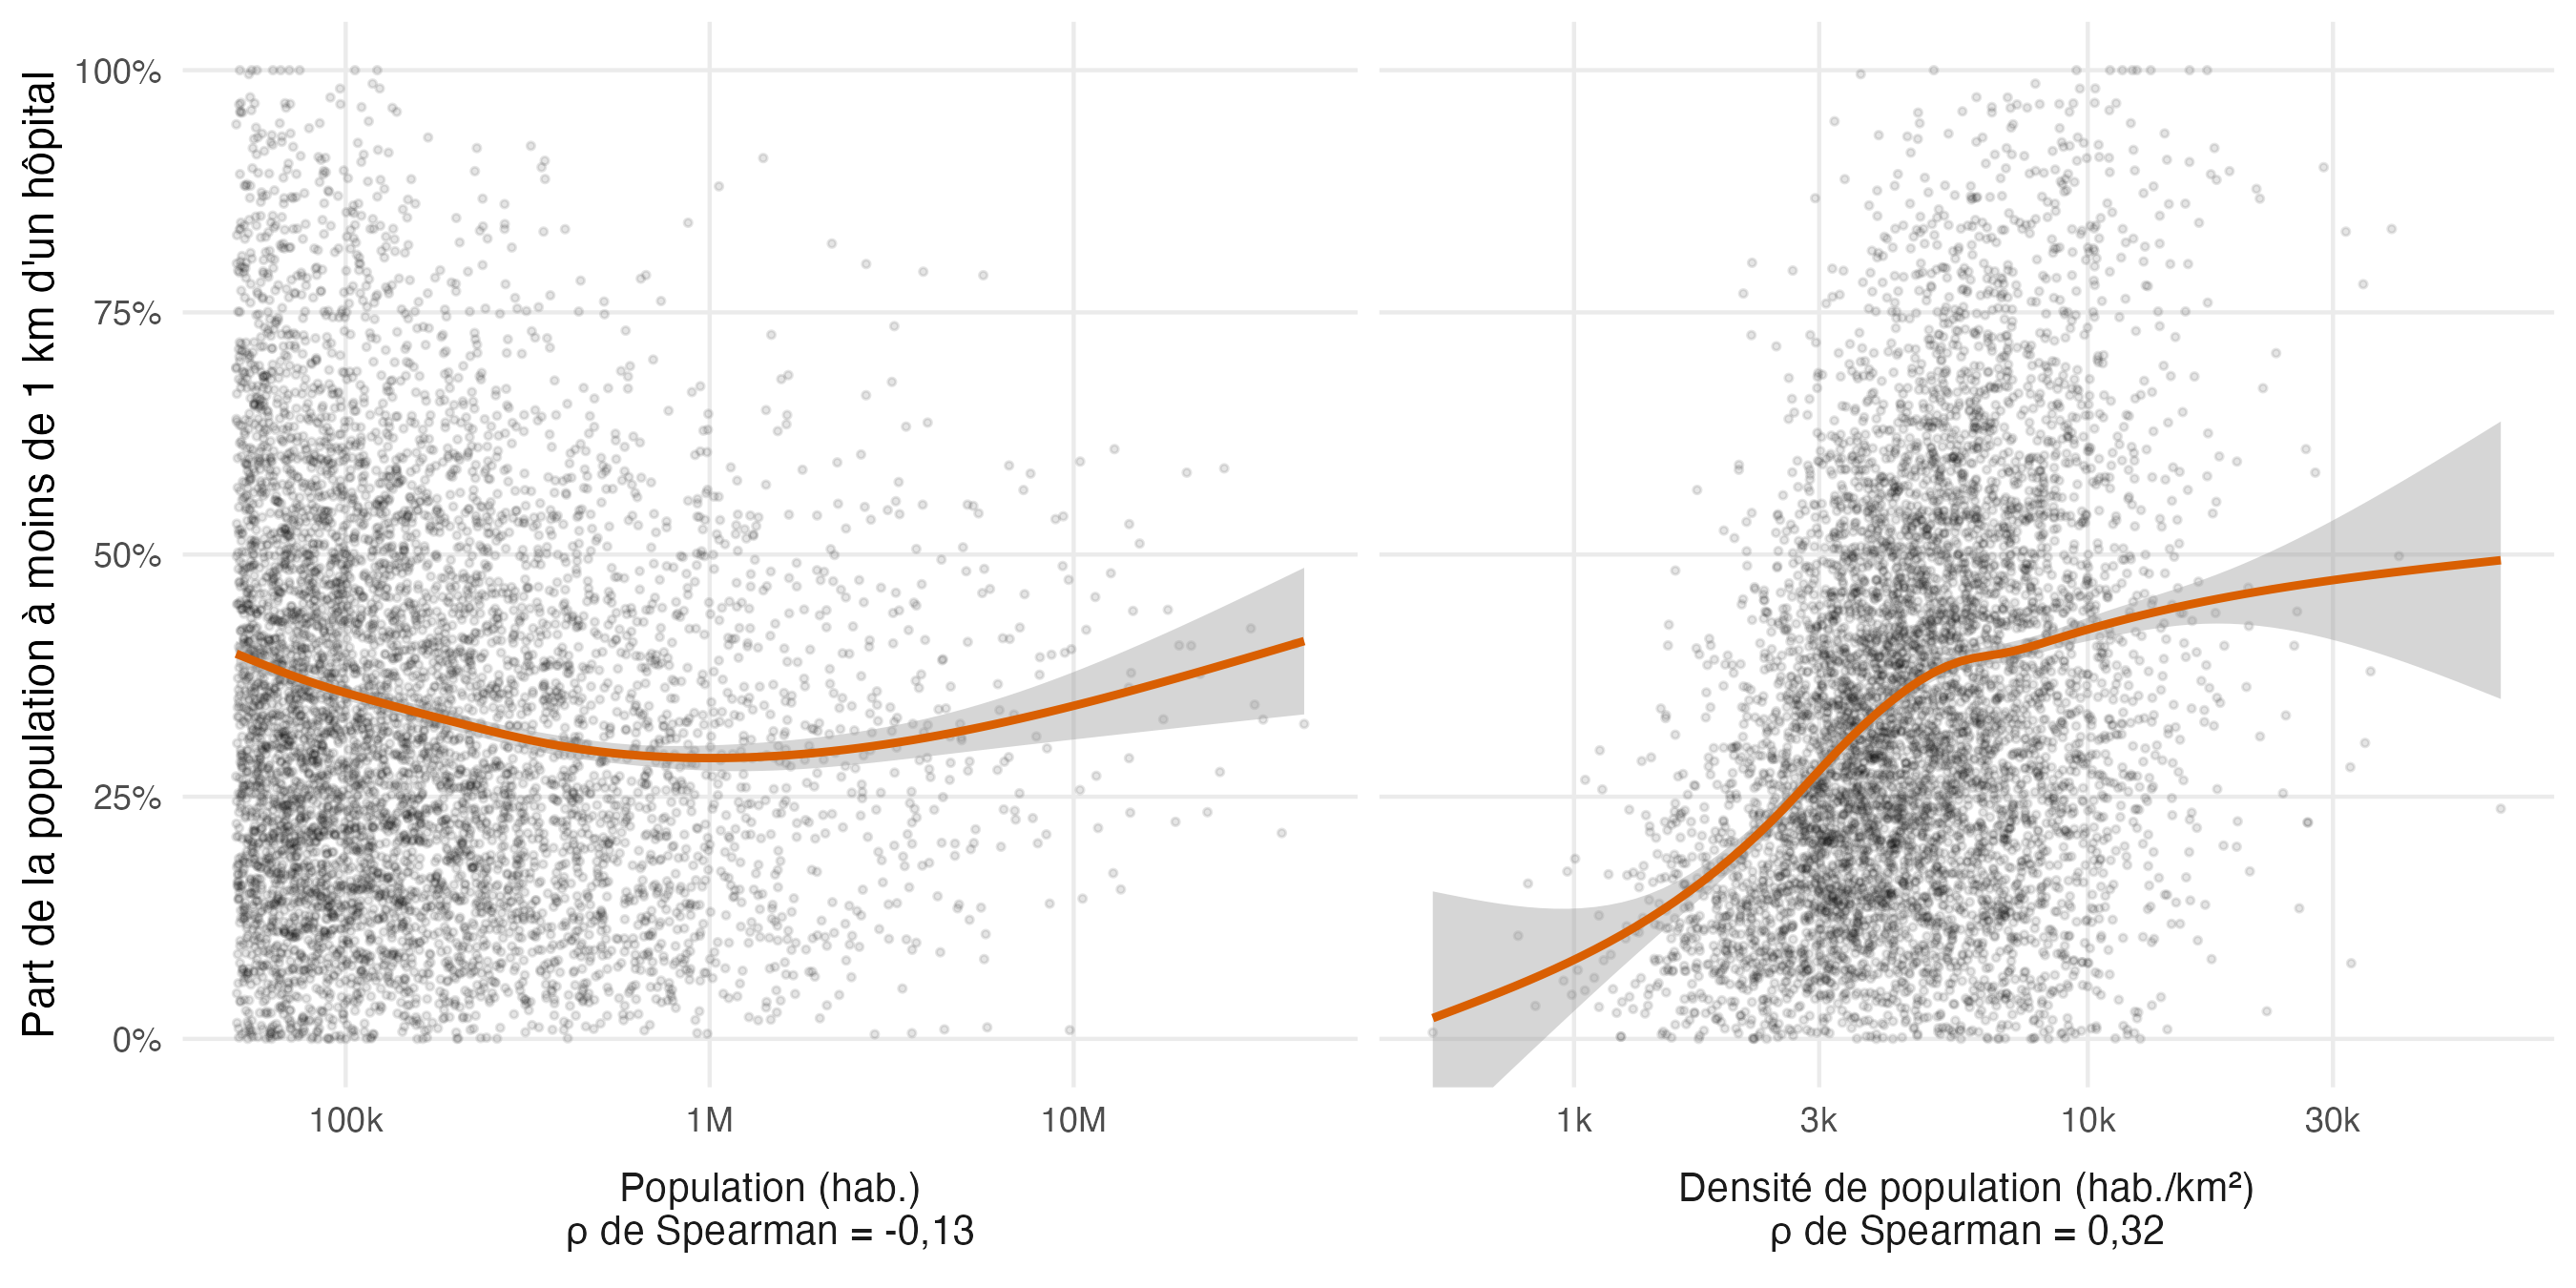

This figure's R source:
library(tidyverse)

tuesdata <- tidytuesdayR::tt_load(2026, week = 39)

# Question: do larger cities give better access to hospitals?
# Access = share of the urban centre population living within 1 km of a hospital.

health <- tuesdata$health |>
    transmute(
        id = ID_UC_G0,
        name = GC_UCN_MAI_2025,
        country = GC_CNT_GAD_2025,
        region = GC_DEV_USR_2025,
        pop = GC_POP_TOT_2025,
        area = GC_UCA_KM2_2025,
        n_hos = HL_FCL_HOS_2024,
        share_hos = HL_SHP_HOS_2025
    ) |>
    mutate(pop_dens = pop / area)


## Missing values

# 44% of urban centres have no share value. Missingness drops sharply with size
# (54% below 100k inhabitants, 0% above 5M): small centres often have no mapped hospital.
# The analysis below is restricted to centres with a value, so it describes access
# where hospitals exist, not the lack of any hospital.
health |>
    mutate(size = cut(pop, c(0, 1e5, 3e5, 1e6, 5e6, Inf))) |>
    group_by(size) |>
    summarise(n = n(), na_share = mean(is.na(share_hos)))

health_ok <- health |>
    drop_na(share_hos)


## Size vs density

# Size is barely linked to access (rho ~ -0.13), population density much more (rho ~ 0.32)
health_ok |>
    summarise(
        rho_pop = cor(log(pop), share_hos, method = "spearman"),
        rho_dens = cor(log(pop_dens), share_hos, method = "spearman")
    )

# Sprawling regions (Northern America, Australia and New Zealand) have the lowest access
health_ok |>
    group_by(region) |>
    summarise(
        n = n(),
        median_dens = median(pop_dens),
        median_share = median(share_hos)
    ) |>
    arrange(median_dens)


## Figure

rho <- health_ok |>
    summarise(
        pop = cor(log(pop), share_hos, method = "spearman"),
        pop_dens = cor(log(pop_dens), share_hos, method = "spearman")
    )

facet_labels <- c(
    pop = str_glue("Population (hab.)\nρ de Spearman = {format(round(rho$pop, 2), decimal.mark = ',')}"),
    pop_dens = str_glue("Densité de population (hab./km²)\nρ de Spearman = {format(round(rho$pop_dens, 2), decimal.mark = ',')}")
)

health_ok |>
    pivot_longer(c(pop, pop_dens), names_to = "variable", values_to = "value") |>
    ggplot(aes(x = value, y = share_hos)) +
    geom_point(alpha = 0.1, size = 0.6) +
    geom_smooth(method = "gam", colour = "#D95F02", linewidth = 1) +
    facet_wrap(
        ~variable,
        scales = "free_x",
        strip.position = "bottom",
        labeller = as_labeller(facet_labels)
    ) +
    scale_x_log10(labels = scales::label_number(scale_cut = c(0, k = 1e3, M = 1e6))) +
    scale_y_continuous(labels = scales::label_percent(scale = 1)) +
    coord_cartesian(ylim = c(0, 100)) +
    labs(
        x = NULL,
        y = "Part de la population à moins de 1 km d'un hôpital"
    ) +
    theme_minimal() +
    theme(
        strip.placement = "outside",
        strip.text = element_text(size = 10),
        panel.grid.minor = element_blank()
    )

ggsave(
    here::here("2026", "2026-09-29", "health_density.png"),
    width = 9,
    height = 4.5,
    dpi = 300,
    bg = "white"
)
